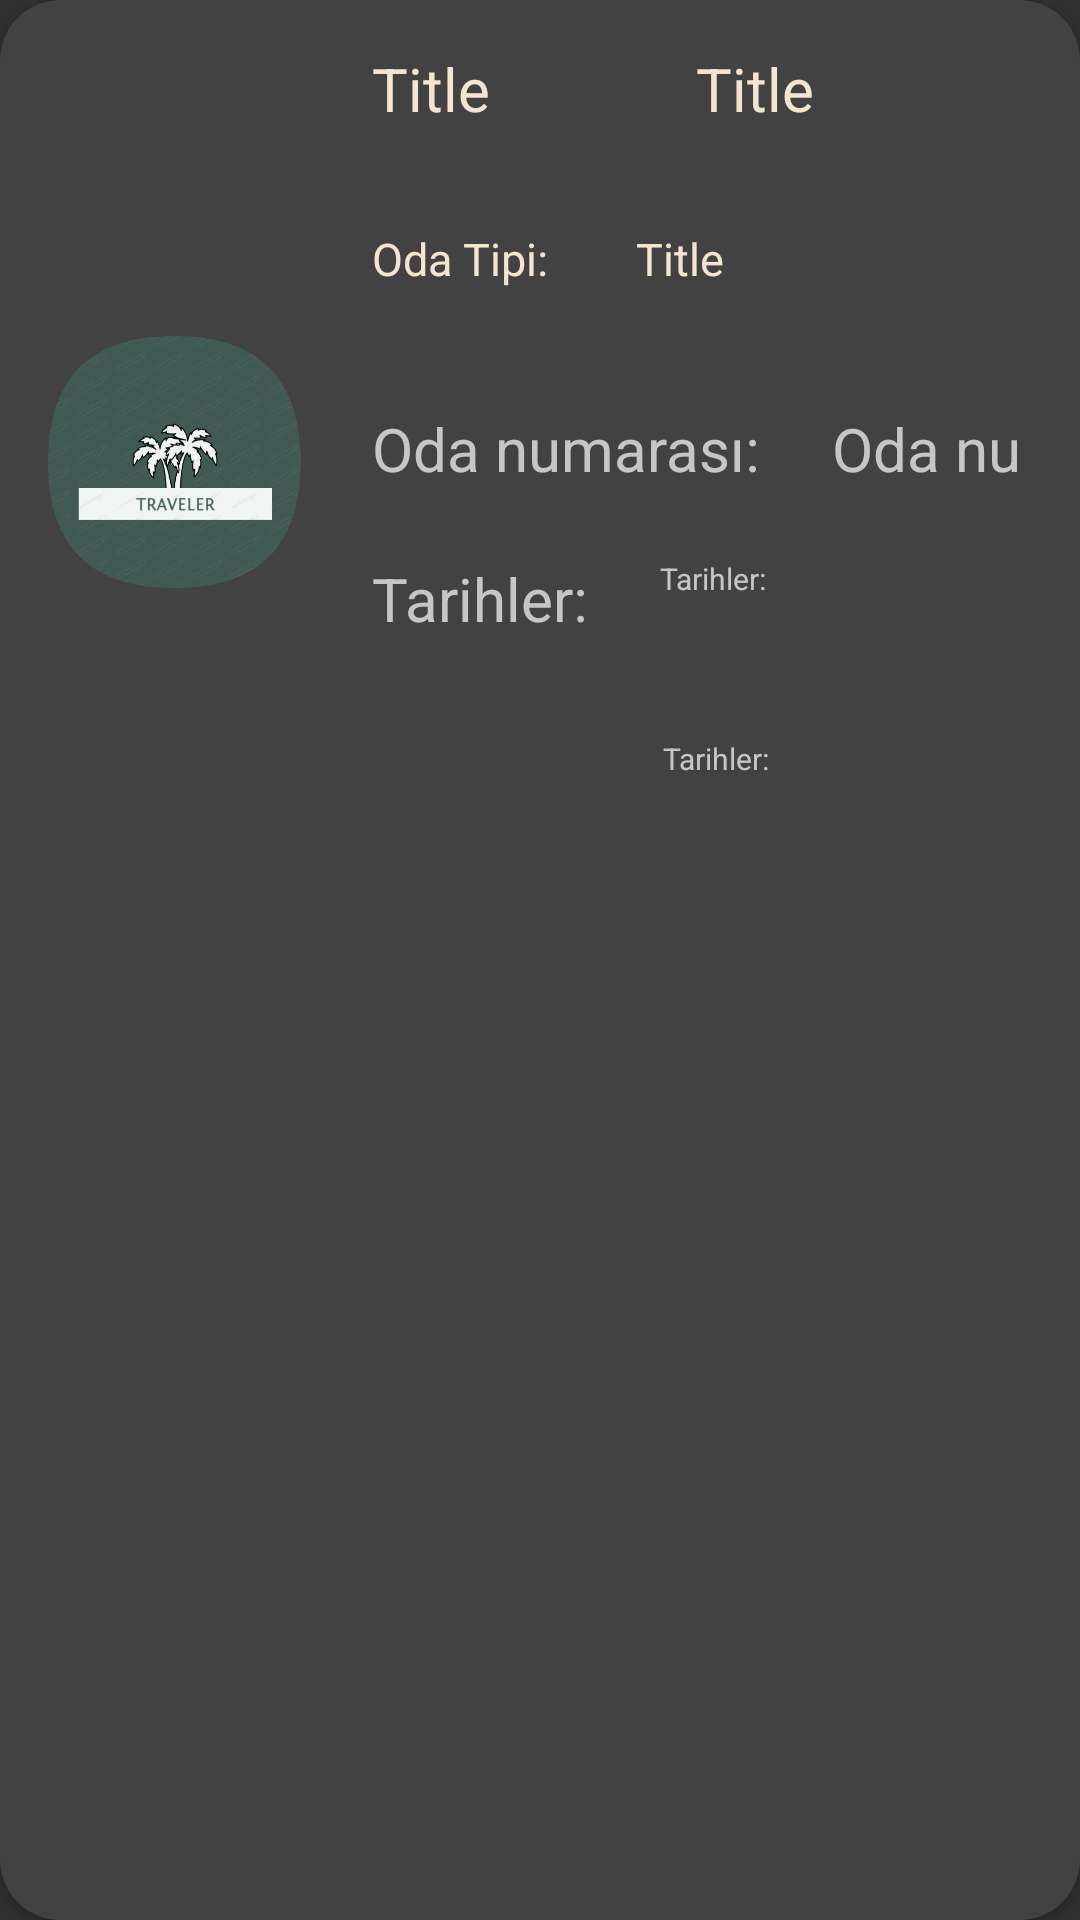

Produce the Android XML layout that renders to this screen, including the resource entries it uses.
<!-- AndroidManifest.xml: application theme AppTheme -->
<!-- res/layout/date_item.xml -->
<?xml version="1.0" encoding="utf-8"?>
<androidx.cardview.widget.CardView
    xmlns:android="http://schemas.android.com/apk/res/android"
    android:layout_width="match_parent"
    android:layout_height="wrap_content"
    xmlns:app="http://schemas.android.com/apk/res-auto"
    android:elevation="30dp"
    app:cardCornerRadius="20dp"
    android:layout_marginHorizontal="14dp"
    android:layout_marginVertical="8dp"
    android:background="@color/beige"
    >

    <RelativeLayout
        android:layout_width="wrap_content"
        android:layout_height="308dp"
        android:padding="8dp">

        <ImageView
            android:id="@+id/imgrc"
            android:layout_width="100dp"
            android:layout_height="100dp"
            android:layout_centerVertical="true"
            android:padding="8dp"
            android:scaleType="centerCrop"
            android:src="@drawable/palmtreeo"></ImageView>

        <TextView
            android:id="@+id/txt_sehirismi"
            android:layout_width="100dp"
            android:layout_height="wrap_content"
            android:layout_marginLeft="8dp"
            android:layout_toRightOf="@id/imgrc"
            android:padding="8dp"
            android:text="Title"
            android:textColor="@color/beige"
            android:textSize="20sp">

        </TextView>

        <TextView
            android:id="@+id/txt_otelismi"
            android:layout_width="100dp"
            android:layout_height="wrap_content"
            android:layout_marginLeft="8dp"
            android:layout_toRightOf="@id/txt_sehirismi"
            android:padding="8dp"
            android:text="Title"
            android:textColor="@color/beige"
            android:textSize="20sp">

        </TextView>

        <TextView
            android:id="@+id/textview3_"
            android:layout_width="80dp"
            android:layout_height="wrap_content"
            android:layout_marginLeft="8dp"
            android:layout_marginTop="60dp"
            android:layout_toRightOf="@+id/imgrc"
            android:padding="8dp"
            android:text="Oda Tipi:"
            android:textColor="@color/beige"
            android:textSize="15sp">

        </TextView>

        <TextView
            android:id="@+id/textOdatipi"
            android:layout_width="170dp"
            android:layout_height="wrap_content"
            android:layout_marginLeft="8dp"
            android:layout_marginTop="60dp"
            android:layout_toRightOf="@+id/textview3_"
            android:padding="8dp"
            android:text="Title"
            android:textColor="@color/beige"
            android:textSize="15sp">

        </TextView>

        <TextView
            android:id="@+id/txtn"
            android:layout_width="wrap_content"
            android:layout_height="50dp"
            android:layout_marginLeft="8dp"
            android:layout_marginTop="120dp"
            android:layout_toRightOf="@+id/imgrc"
            android:padding="8dp"
            android:text="Oda numarası:"
            android:textSize="20dp"></TextView>

        <TextView
            android:id="@+id/txtOdaNo"
            android:layout_width="wrap_content"
            android:layout_height="50dp"
            android:layout_marginLeft="8dp"
            android:layout_marginTop="120dp"
            android:layout_toRightOf="@+id/txtn"
            android:padding="8dp"
            android:text="Oda numarası:"
            android:textSize="20dp"></TextView>


        <TextView
            android:id="@+id/a"
            android:layout_width="wrap_content"
            android:layout_height="50dp"
            android:layout_marginLeft="8dp"
            android:layout_marginTop="170dp"
            android:layout_toRightOf="@+id/imgrc"
            android:padding="8dp"
            android:text="Tarihler:"
            android:textSize="20dp"></TextView>

        <TextView
            android:id="@+id/txtDateGidis"
            android:layout_width="150dp"
            android:layout_height="50dp"
            android:layout_marginLeft="8dp"
            android:layout_marginTop="170dp"
            android:layout_toRightOf="@+id/a"
            android:padding="8dp"
            android:text="Tarihler:"
            android:textSize="10dp"></TextView>

        <TextView
            android:id="@+id/txtDateDonus"
            android:layout_width="150dp"
            android:layout_height="50dp"
            android:layout_marginLeft="8dp"
            android:layout_marginTop="230dp"
            android:layout_toRightOf="@+id/imgrc"
            android:layout_marginStart="105dp"
            android:padding="8dp"
            android:text="Tarihler:"
            android:textSize="10dp"></TextView>


    </RelativeLayout>

</androidx.cardview.widget.CardView>
<!-- resources referenced by this layout -->
<resources>
  <color name="beige">#F3E5D1</color>
  <!-- drawable palmtreeo: png bitmap (drawable-v24, 85230 bytes) -->
  <style name="AppTheme" parent="Theme.AppCompat.NoActionBar">
          
          <item name="colorPrimary">@color/teal_600</item>
          <item name="colorPrimaryDark">@color/teal_600</item>
          <item name="colorAccent">@color/teal_600</item>
      </style>
  <color name="teal_600">#A1B8C5</color>
</resources>
